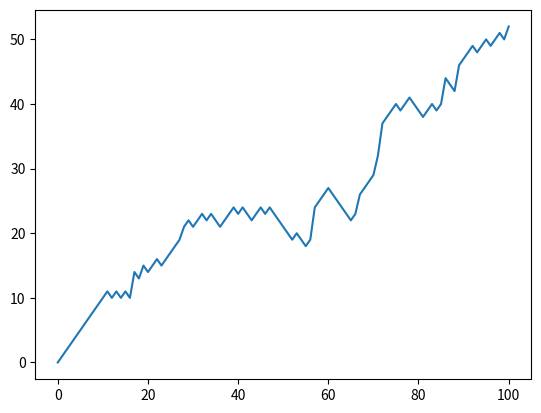

Write the Python code that produced this figure.
"""
Add some lines of code after the for loop:
    Import matplotlib.pyplot as plt.
    Use plt.plot() to plot random_walk.
    Finish off with plt.show() to actually display the plot.
"""

# Numpy is imported, seed is set
import numpy as np
# Initialization
random_walk = [0]

for x in range(100) :
    step = random_walk[-1]
    dice = np.random.randint(1,7)

    if dice <= 2:
        step = max(0, step - 1)
    elif dice <= 5:
        step = step + 1
    else:
        step = step + np.random.randint(1,7)

    random_walk.append(step)

# Import matplotlib.pyplot as plt
import matplotlib.pyplot as plt

# Plot random_walk
plt.plot(random_walk)
# Show the plot
plt.show()